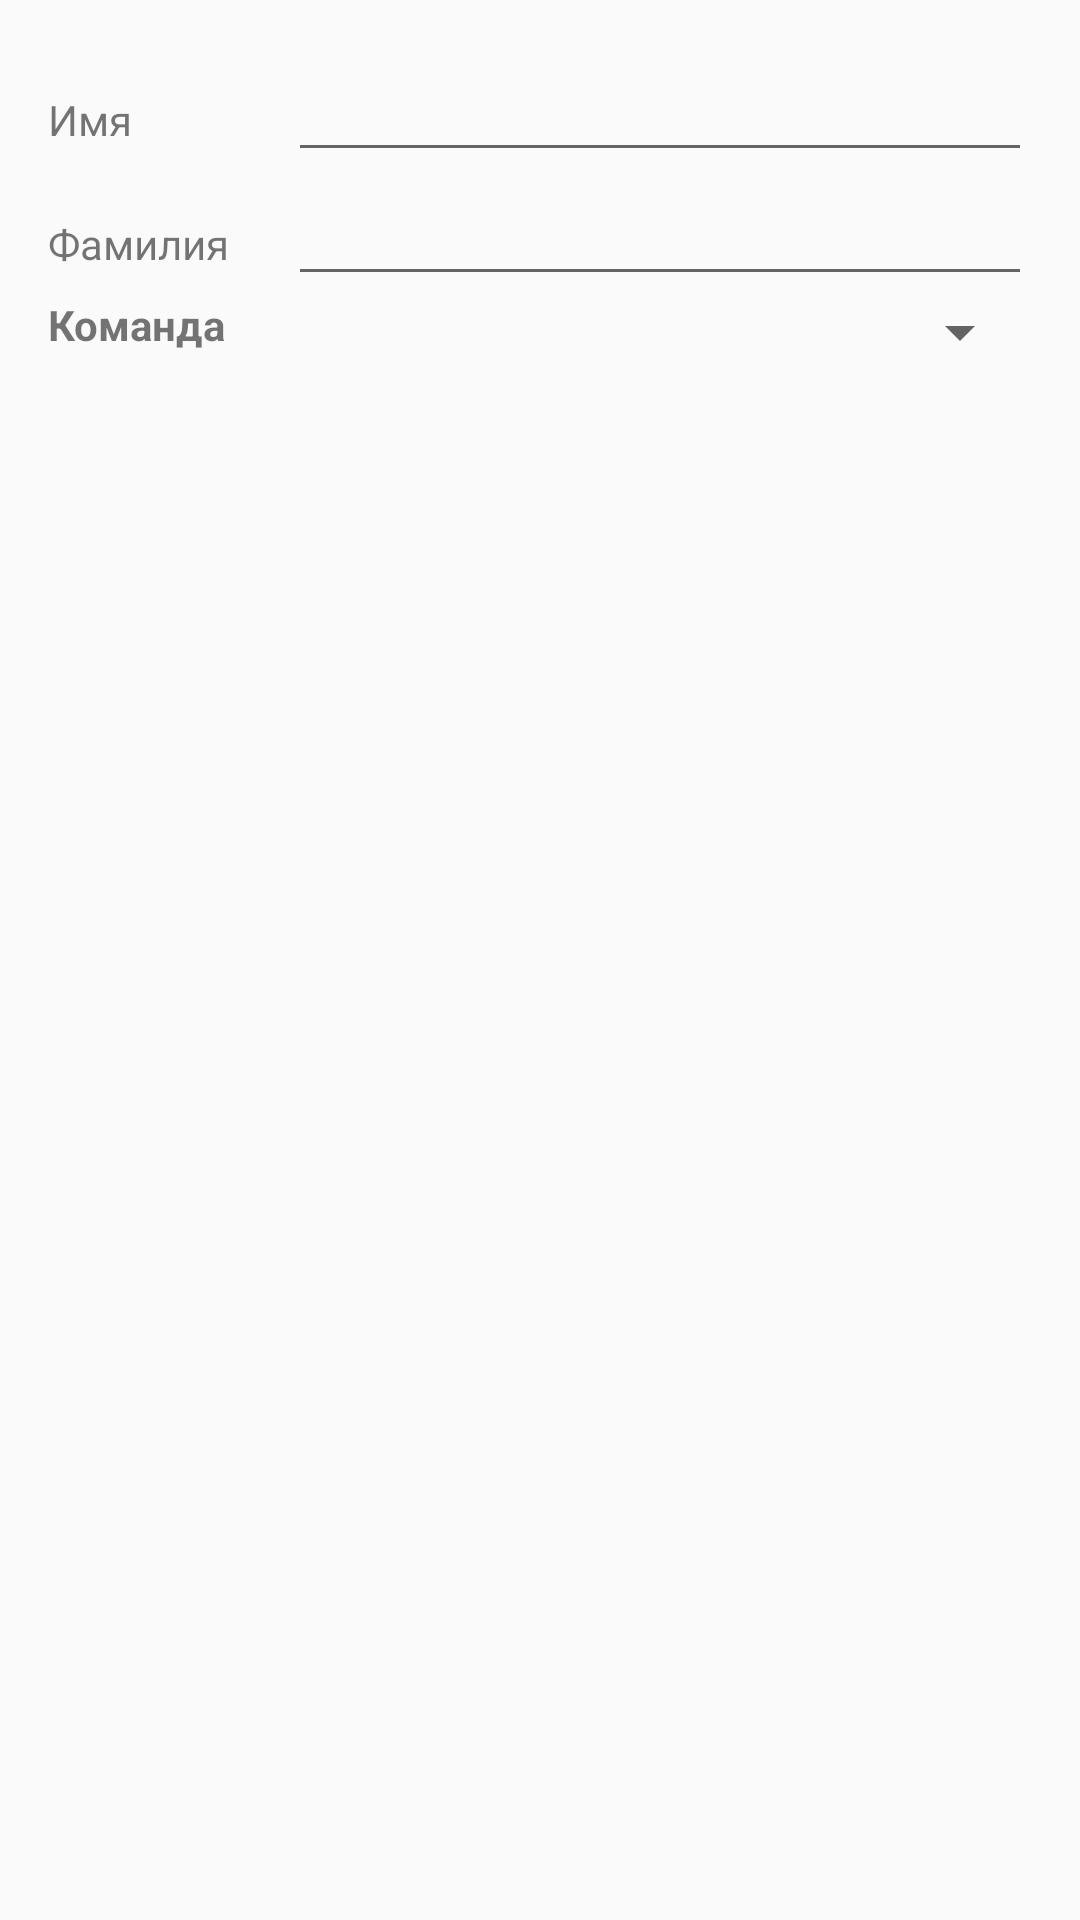

Reconstruct the res/layout file that produces this screen, plus the resources it refers to.
<!-- AndroidManifest.xml: application theme AppTheme -->
<!-- res/layout/dialog_add_user.xml -->
<?xml version="1.0" encoding="utf-8"?>
<LinearLayout xmlns:android="http://schemas.android.com/apk/res/android"
    android:orientation="vertical"
    android:layout_width="match_parent"
    android:layout_height="wrap_content"
    android:padding="16dp">

    <LinearLayout
        android:layout_width="match_parent"
        android:layout_height="wrap_content"
        android:orientation="horizontal">

        <TextView
            android:layout_width="wrap_content"
            android:layout_height="wrap_content"
            android:minWidth="80dp"
            android:text="Имя"/>

        <EditText
            android:id="@+id/first_name_add"
            android:layout_width="match_parent"
            android:layout_height="wrap_content" />

    </LinearLayout>
    <LinearLayout
        android:layout_width="match_parent"
        android:layout_height="wrap_content"
        android:orientation="horizontal">

        <TextView
            android:layout_width="wrap_content"
            android:layout_height="wrap_content"
            android:minWidth="80dp"
            android:text="Фамилия"/>

        <EditText
            android:id="@+id/last_name_add"
            android:layout_width="match_parent"
            android:layout_height="wrap_content" />

    </LinearLayout>

    <LinearLayout
            android:layout_width="match_parent"
            android:layout_height="wrap_content"
            android:orientation="horizontal">

            <TextView
                android:layout_width="wrap_content"
                android:layout_height="wrap_content"
                android:text="Команда"
                android:textStyle="bold" />

            <Spinner

                android:id="@+id/team_spinner_add"
                android:layout_width="match_parent"
                android:layout_height="wrap_content">

            </Spinner>

    </LinearLayout>

</LinearLayout>
<!-- resources referenced by this layout -->
<resources>
  <style name="AppTheme" parent="Theme.AppCompat.Light.NoActionBar">
          
          <item name="colorPrimary">@color/colorPrimary</item>
          <item name="colorPrimaryDark">@color/colorPrimaryDark</item>
          <item name="colorAccent">@color/colorAccent</item>
      </style>
  <color name="colorPrimary">#3F51B5</color>
  <color name="colorPrimaryDark">#303F9F</color>
  <color name="colorAccent">#FF4081</color>
</resources>
